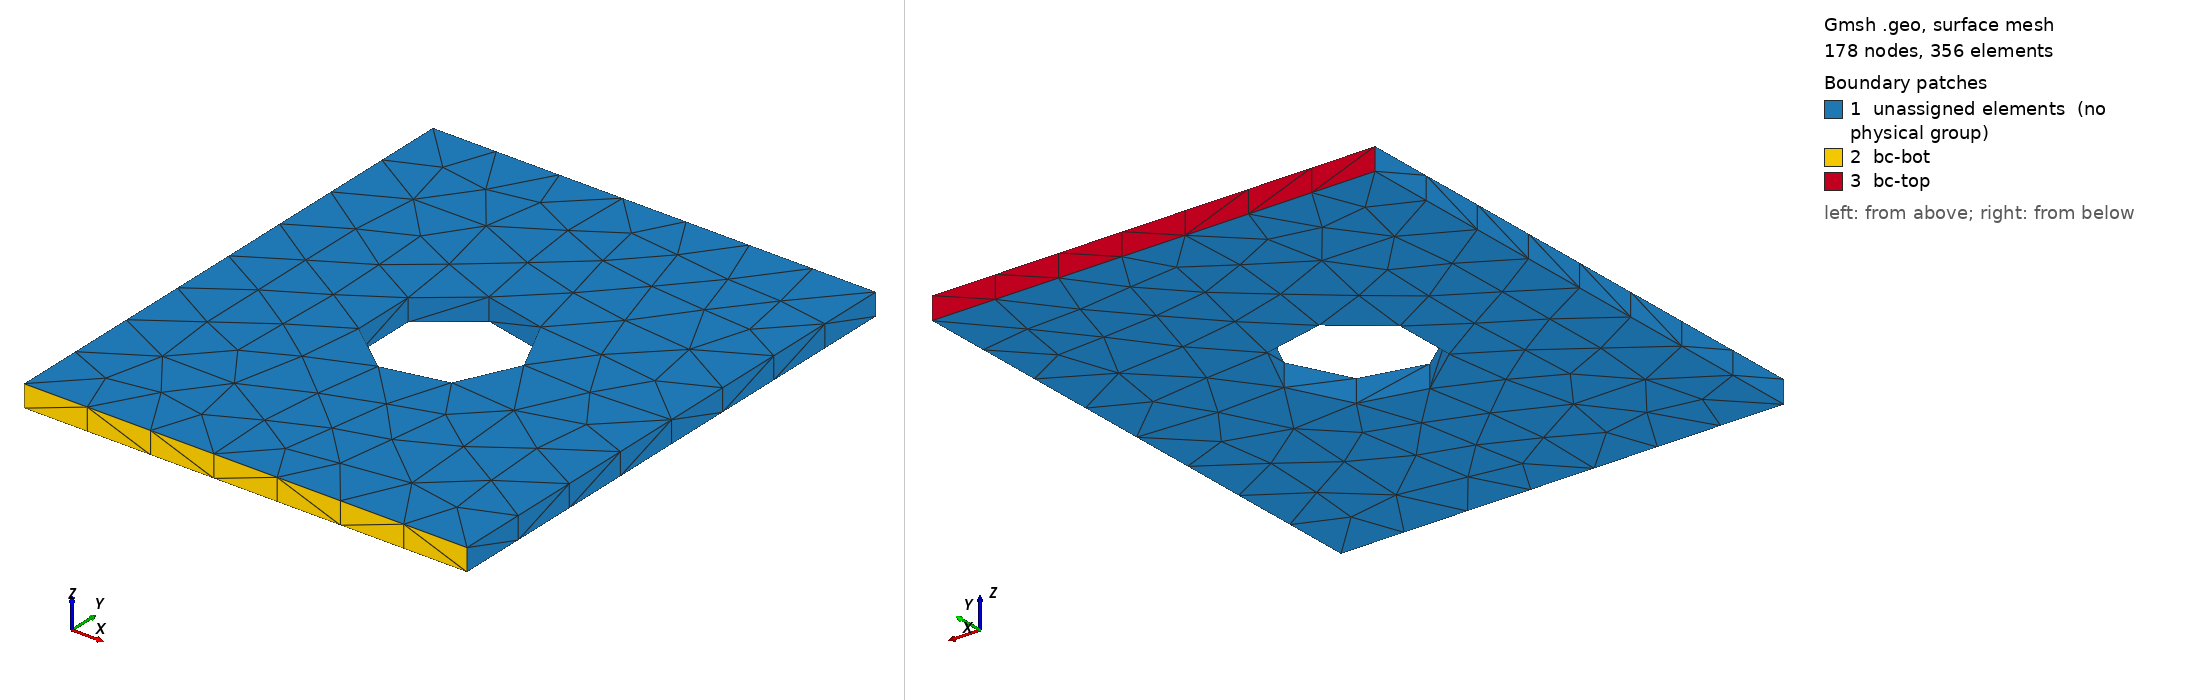

Gmsh geometry script, surface-meshed: 178 nodes, 356 surface elements. Boundary patches (legend numbers): 1 unassigned elements (no physical group), 2 bc-bot, 3 bc-top. Left view from above one corner, right view from below the opposite corner. Legend entries are the model's physical surfaces; 'unassigned elements' are surfaces in no physical group. The drawing asked Gmsh for element sizes between 1% and 20% of the model's largest extent; the script's own settings can give other sizes.

=== platewithhole_tet4.geo (drawn) ===
SetFactory("OpenCASCADE");
General.Terminal = 0;
plate_width = 0.010;
plate_height = 0.012;
plate_thick = 0.0005;
hole_rad = plate_width / 6;
hole_loc_x = plate_width / 2;
hole_loc_y = plate_height / 2;

v1 = newv; Box(v1) = {0, 0, 0, plate_width, plate_height, plate_thick};
v2 = newv;
Cylinder(v2) = {
    hole_loc_x, hole_loc_y, -0.001, 0, 0, plate_thick + 0.002, hole_rad, 2 * Pi
};
BooleanDifference{ Volume{v1}; Delete; }{ Volume{v2}; Delete; }

MeshSize{ PointsOf{ Volume{:}; } } = 0.0015;
tol = 1e-4;

ps_top() = Surface In BoundingBox{
    -tol, plate_height - tol, -tol,
    plate_width + tol, plate_height + tol, plate_thick + tol};
Physical Surface("bc-top") = {ps_top()};

ps_bot() = Surface In BoundingBox{
    -tol, -tol, -tol,
    plate_width + tol, tol, plate_thick + tol};
Physical Surface("bc-bot") = {ps_bot()};
Physical Volume("vol") = {Volume{:}};

Mesh.ElementOrder = 1;
Mesh.SecondOrderLinear = 0;
Mesh.HighOrderOptimize = 1;
Mesh 3;
